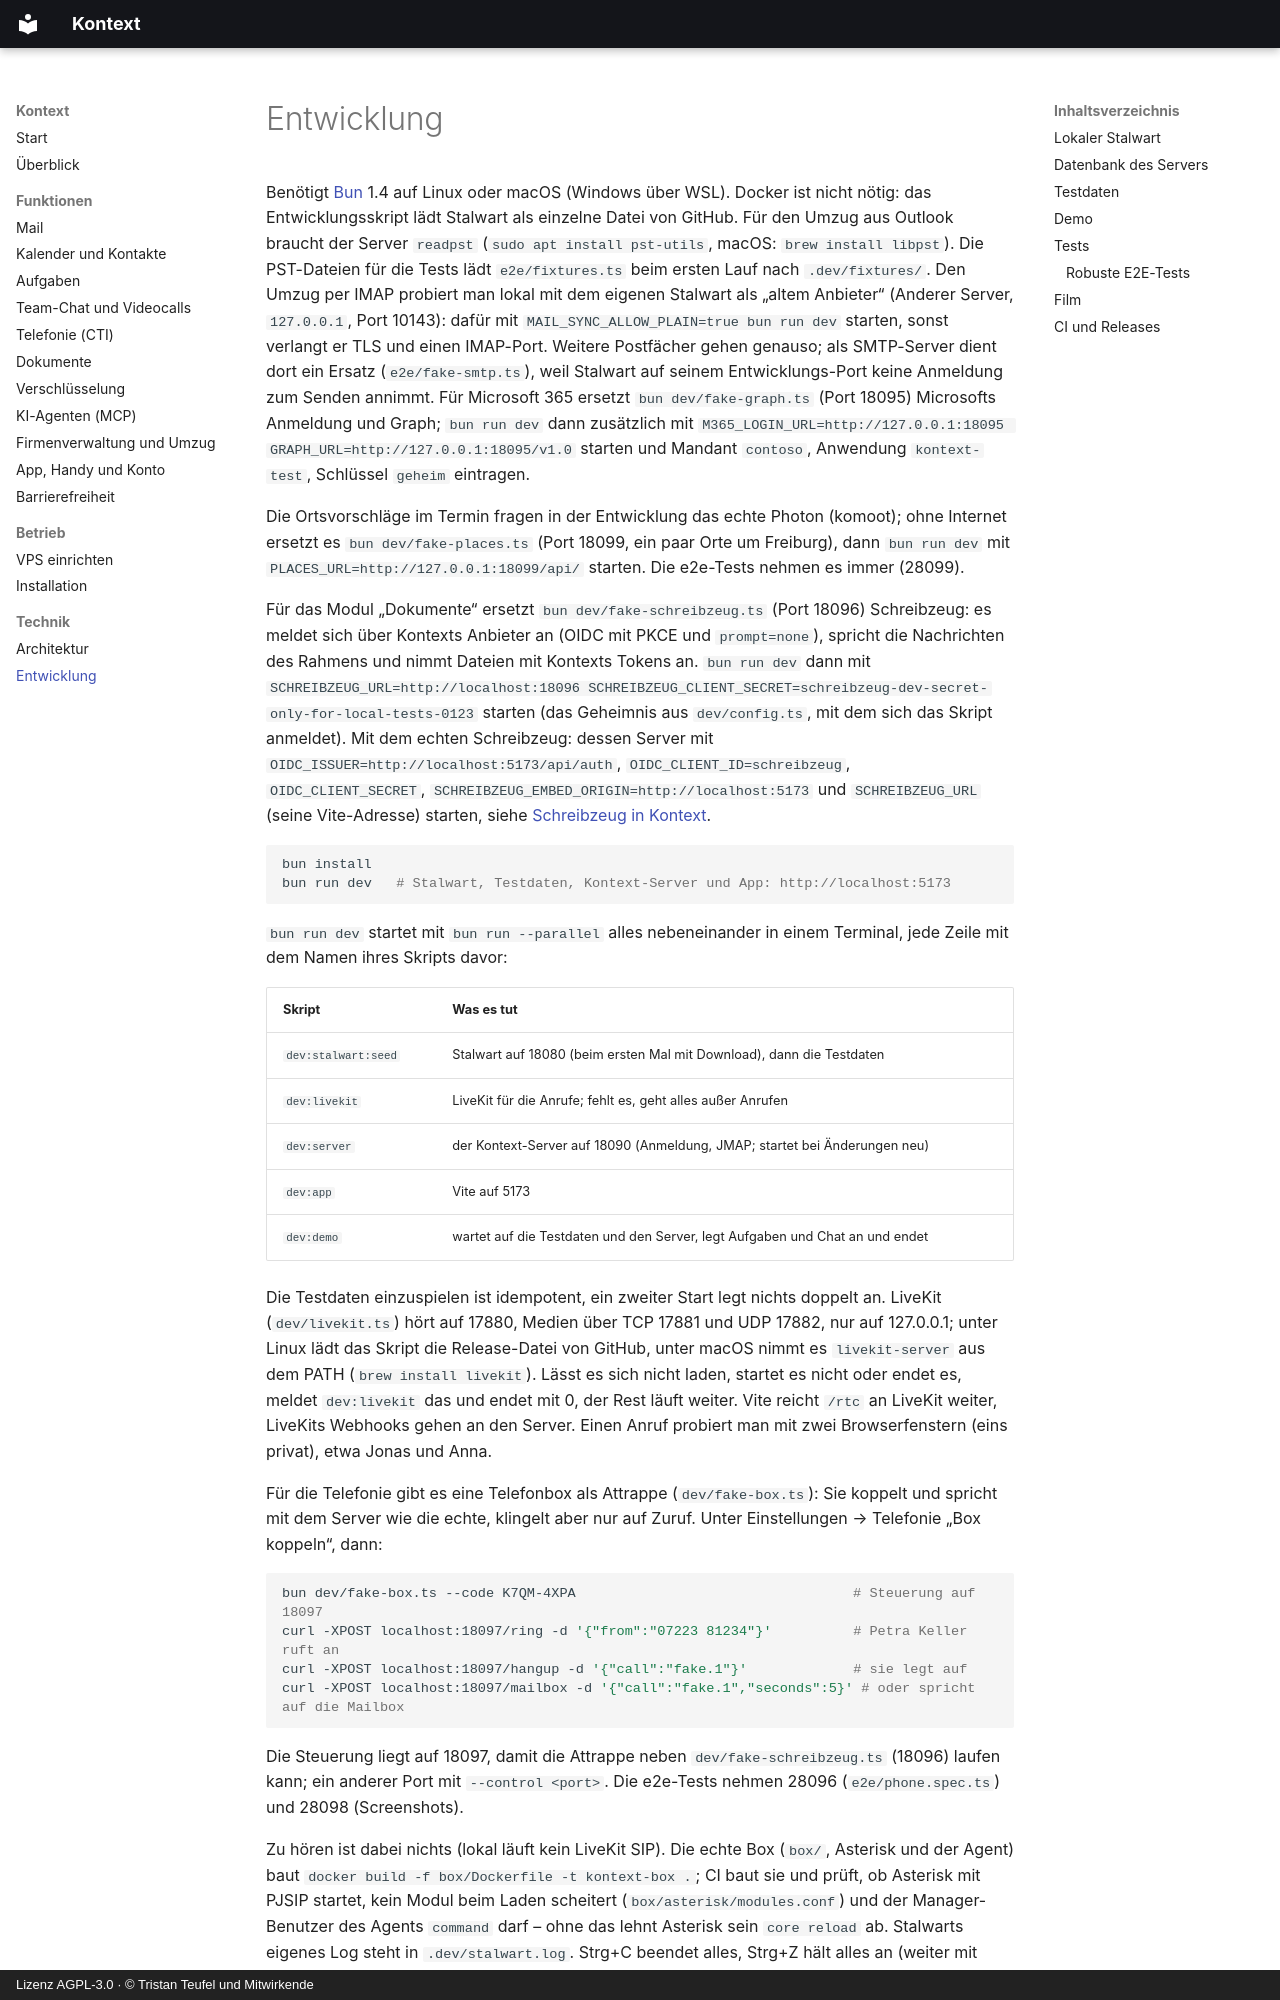

repository: firsttris/kontext · page: development.html · generator: mkdocs · copyright: Lizenz AGPL-3.0 · © Tristan Teufel und Mitwirkende

---
description: >-
  Kontext entwickeln: lokaler Stalwart mit Testdaten, Kontext-Server und App mit bun run dev,
  Attrappen für Microsoft 365, Photon, Schreibzeug und die Telefonbox, Unit-, Komponenten- und
  E2E-Tests mit Playwright, CI und Releases.
---
